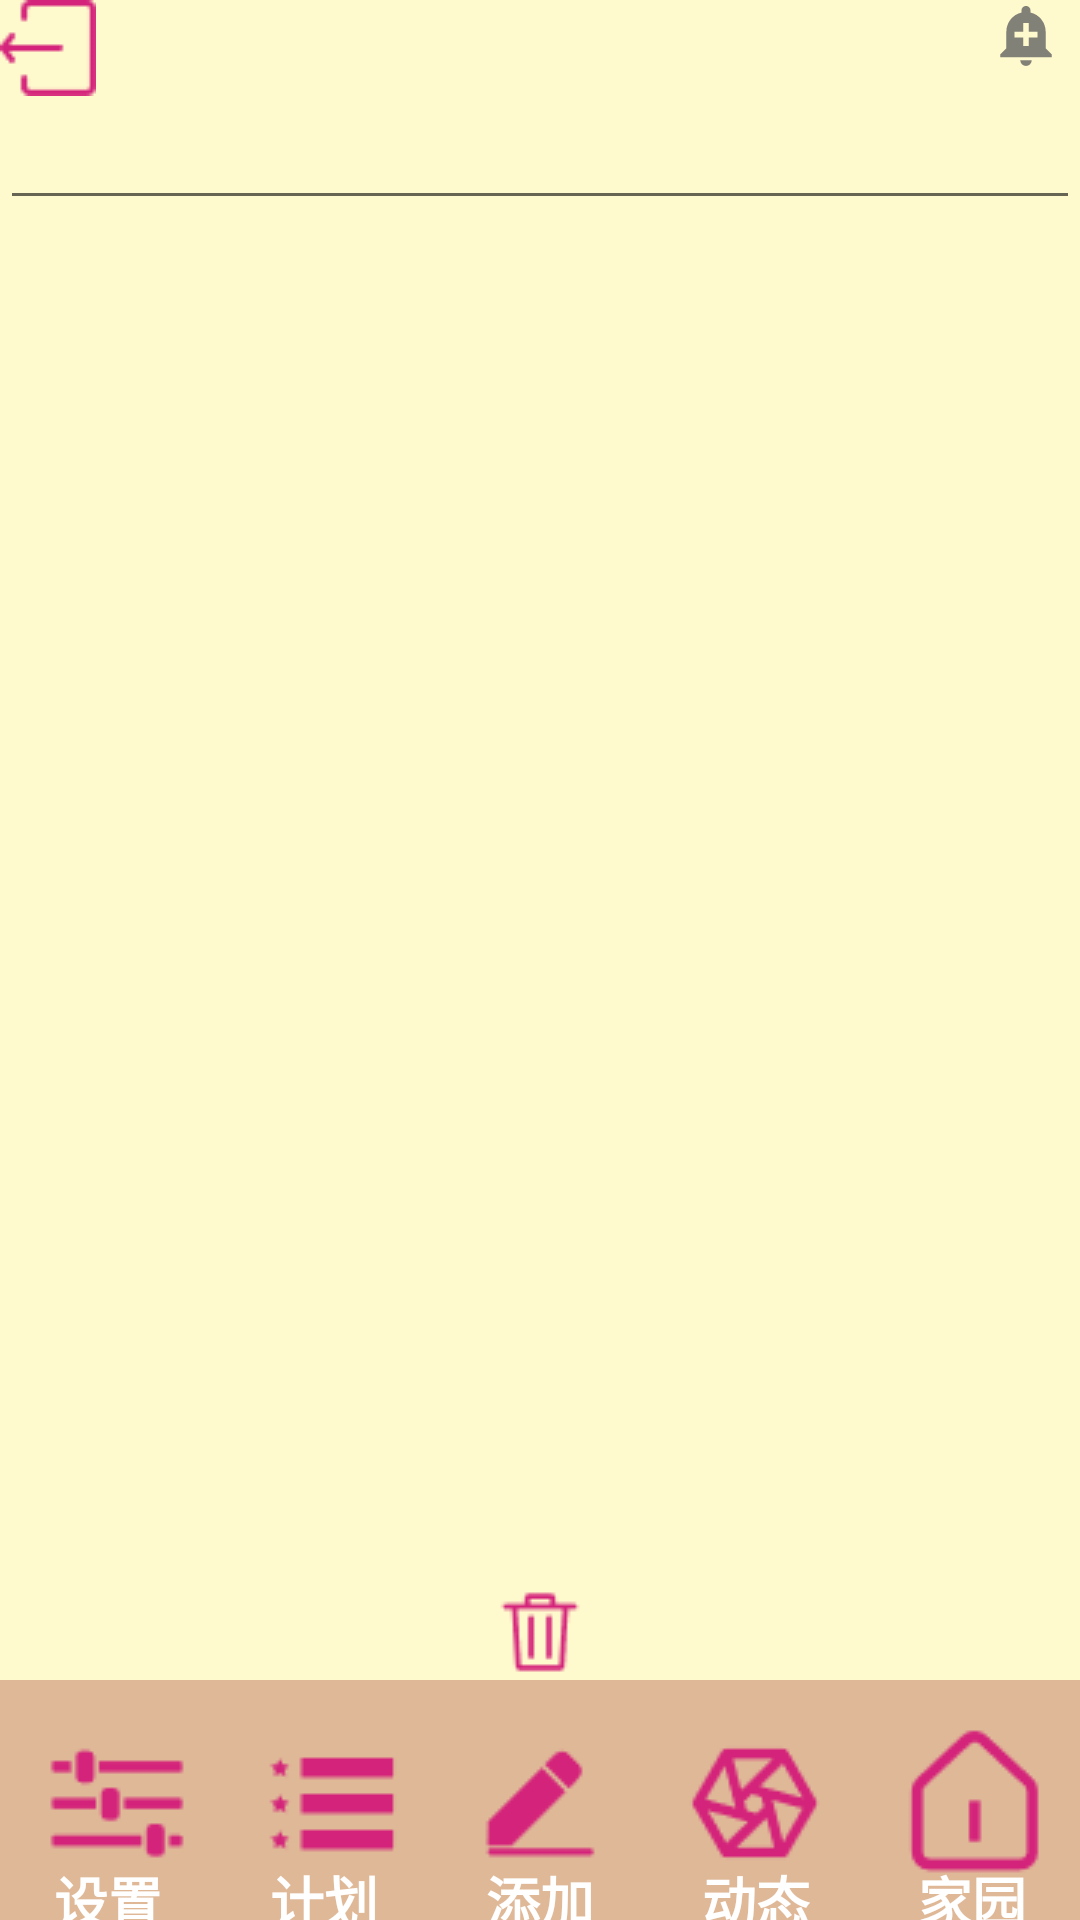

Reconstruct the res/layout file that produces this screen, plus the resources it refers to.
<!-- AndroidManifest.xml: application theme AppTheme -->
<!-- res/layout/activity_detail.xml -->
<?xml version="1.0" encoding="utf-8"?>
<LinearLayout xmlns:android="http://schemas.android.com/apk/res/android"
    xmlns:app="http://schemas.android.com/apk/res-auto"
    xmlns:tools="http://schemas.android.com/tools"
    android:layout_width="match_parent"
    android:layout_height="match_parent"
    android:background="@color/paper"
    android:orientation="vertical"
    tools:context=".DetailActivity">

    <RelativeLayout
        android:layout_width="match_parent"
        android:layout_height="wrap_content"
        android:orientation="horizontal"
        android:layout_gravity="center_horizontal"
        >
        <ImageButton
            android:id="@+id/exit"

            android:layout_width="wrap_content"
            android:layout_height="wrap_content"
            android:layout_alignParentLeft="true"
            android:background="#0000"
            android:src="@drawable/exit">

        </ImageButton>
        <TextView
            android:id="@+id/reminderTimeTextView"
            android:text=""
            android:textColor="@color/gary"
            android:layout_width="wrap_content"
            android:layout_height="wrap_content"
            android:textStyle="bold"
            android:textSize="18dp"
            android:layout_centerInParent="true"
            >

        </TextView>

        <ImageButton
            android:id="@+id/alarm"
            android:layout_width="36dp"
            android:layout_height="wrap_content"
            android:layout_alignParentRight="true"
            android:background="#0000"
            android:src="@drawable/alarm">

        </ImageButton>

    </RelativeLayout>

    <ScrollView
        android:layout_width="match_parent"
        android:layout_height="500dp"
        android:layout_weight="1">

        <EditText
            android:id="@+id/EditText"
            android:layout_width="match_parent"
            android:layout_height="wrap_content"
            >

        </EditText>
    </ScrollView>

    <LinearLayout
        android:layout_width="wrap_content"
        android:layout_height="wrap_content"
        android:layout_gravity="center_horizontal"
        >

        <ImageButton
            android:id="@+id/delete"
            android:layout_weight="0.1"
            android:layout_width="wrap_content"
            android:layout_height="wrap_content"
            android:layout_gravity="center_horizontal"
            android:background="#0000"
            android:src="@drawable/delete">

        </ImageButton>
    </LinearLayout>

    <RelativeLayout
        android:layout_width="match_parent"
        android:layout_height="80dp"


        >

        <TableLayout
            android:layout_width="match_parent"
            android:layout_height="wrap_content"
            android:orientation="horizontal"
            android:layout_alignParentBottom="true"

            >
            <TableRow
                >
                <ImageButton
                    android:id="@+id/setting"

                    android:layout_width="wrap_content"
                    android:layout_height="wrap_content"
                    android:layout_weight="1"
                    android:background="#4800"
                    android:src="@drawable/setting">

                </ImageButton>

                <ImageButton
                    android:id="@+id/plan"
                    android:layout_width="wrap_content"
                    android:layout_height="wrap_content"
                    android:layout_weight="1"
                    android:background="#4800"
                    android:src="@drawable/plan">

                </ImageButton>

                <ImageButton
                    android:id="@+id/add"
                    android:layout_width="wrap_content"
                    android:layout_height="wrap_content"
                    android:layout_weight="1"
                    android:background="#4800"
                    android:src="@drawable/add">

                </ImageButton>

                <ImageButton
                    android:id="@+id/friends"
                    android:layout_width="wrap_content"
                    android:layout_height="wrap_content"
                    android:layout_weight="1"
                    android:background="#4800"
                    android:src="@drawable/friends">

                </ImageButton>


                <ImageButton
                    android:id="@+id/home"
                    android:layout_width="wrap_content"
                    android:layout_height="wrap_content"
                    android:layout_weight="1"
                    android:background="#4800"
                    android:src="@drawable/home">

                </ImageButton>
            </TableRow>
        </TableLayout>



        <GridLayout
            android:layout_width="match_parent"
            android:layout_height="20dp"
            android:layout_alignParentBottom="true"

            >
            <TextView
                android:text="设置"
                android:textColor="@color/white"
                android:layout_columnWeight="1"
                android:textStyle="bold"
                android:textSize="18dp"
                android:gravity="center"
                >

            </TextView>

            <TextView
                android:text="计划"
                android:textColor="@color/white"
                android:layout_columnWeight="1"
                android:textStyle="bold"
                android:textSize="18dp"
                android:gravity="center"
                >

            </TextView>

            <TextView
                android:text="添加"
                android:textColor="@color/white"
                android:layout_columnWeight="1"
                android:textStyle="bold"
                android:textSize="18dp"
                android:gravity="center"
                >

            </TextView>

            <TextView
                android:text="动态"
                android:textColor="@color/white"
                android:layout_columnWeight="1"
                android:textStyle="bold"
                android:textSize="18dp"
                android:gravity="center"
                >

            </TextView>

            <TextView
                android:text="家园"
                android:textColor="@color/white"
                android:layout_columnWeight="1"
                android:textStyle="bold"
                android:textSize="18dp"
                android:gravity="center"
                >

            </TextView>



        </GridLayout>
    </RelativeLayout>

</LinearLayout>
<!-- resources referenced by this layout -->
<resources>
  <color name="gary">#68000000</color>
  <color name="paper">#FFFACD</color>
  <color name="white">#ffffff</color>
  <!-- drawable add: png bitmap (drawable, 408 bytes) -->
  <!-- drawable alarm (drawable-anydpi) -->
  <vector xmlns:android="http://schemas.android.com/apk/res/android"
      android:width="24dp"
      android:height="24dp"
      android:viewportWidth="25.2"
      android:viewportHeight="25.2"
      android:tint="#636361"
      android:alpha="0.8">
    <group android:translateX="0.6"
        android:translateY="0.075">
        <path
            android:fillColor="#FF000000"
            android:pathData="M10.01,21.01c0,1.1 0.89,1.99 1.99,1.99s1.99,-0.89 1.99,-1.99h-3.98zM18.88,16.82L18.88,11c0,-3.25 -2.25,-5.97 -5.29,-6.69v-0.72C13.59,2.71 12.88,2 12,2s-1.59,0.71 -1.59,1.59v0.72C7.37,5.03 5.12,7.75 5.12,11v5.82L3,18.94L3,20h18v-1.06l-2.12,-2.12zM16,13.01h-3v3h-2v-3L8,13.01L8,11h3L11,8h2v3h3v2.01z"/>
    </group>
  </vector>
  <!-- drawable delete: png bitmap (drawable, 460 bytes) -->
  <!-- drawable exit: png bitmap (drawable, 519 bytes) -->
  <!-- drawable friends: png bitmap (drawable, 906 bytes) -->
  <!-- drawable home: png bitmap (drawable, 637 bytes) -->
  <!-- drawable plan: png bitmap (drawable, 285 bytes) -->
  <!-- drawable setting: png bitmap (drawable, 540 bytes) -->
  <style name="AppTheme" parent="Theme.AppCompat.Light.NoActionBar">
          
          <item name="colorPrimary">@color/white</item>
          <item name="colorPrimaryDark">@color/colorPrimaryDark</item>
          <item name="colorAccent">@color/colorAccent</item>
          <item name="android:windowBackground">@color/white</item>
  
      </style>
  <color name="colorPrimaryDark">#000000</color>
  <color name="colorAccent">#03DAC5</color>
</resources>
